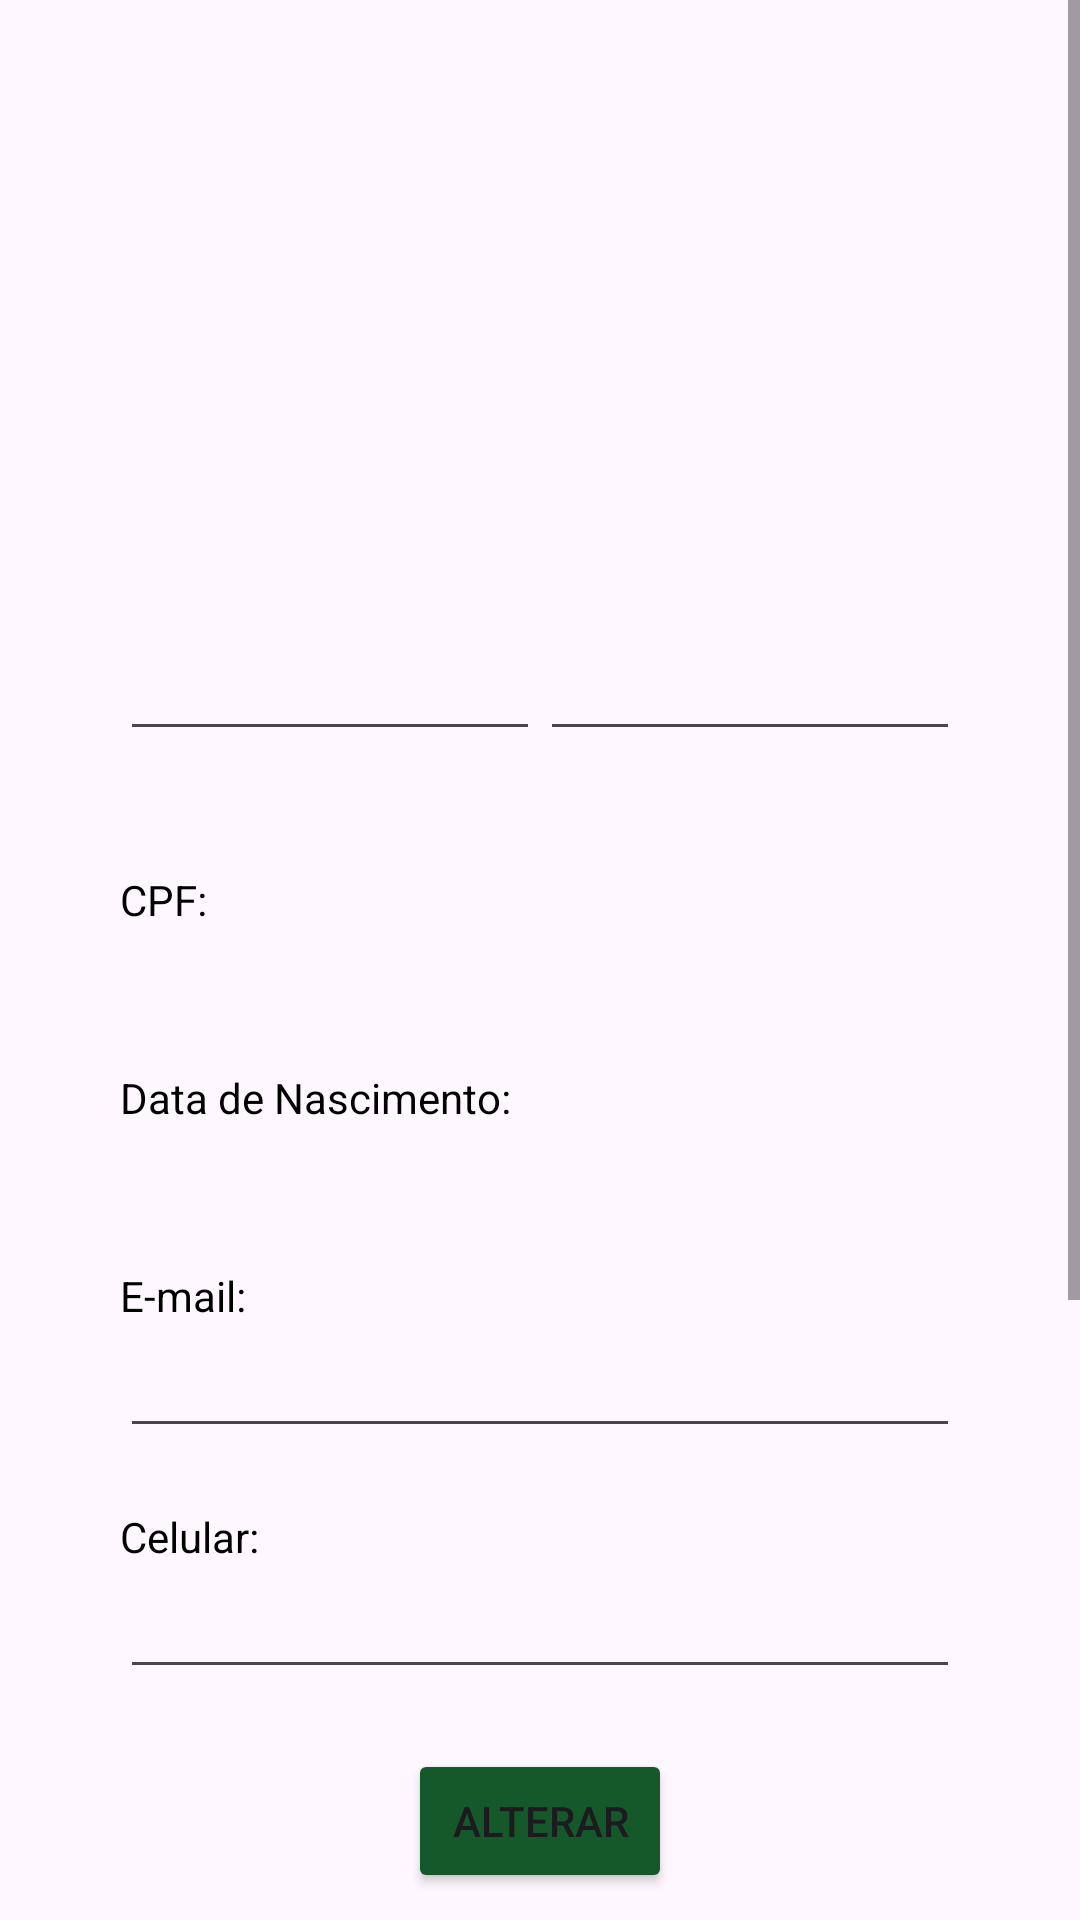

This screen was rendered from an Android layout file. Write that file and the resources it references.
<!-- AndroidManifest.xml: application theme Theme.Odasu -->
<!-- res/layout/activity_opcoes_conta.xml -->
<?xml version="1.0" encoding="utf-8"?>
<LinearLayout xmlns:android="http://schemas.android.com/apk/res/android"
    xmlns:app="http://schemas.android.com/apk/res-auto"
    xmlns:tools="http://schemas.android.com/tools"
    android:id="@+id/main"
    android:layout_width="match_parent"
    android:layout_height="match_parent"
    android:orientation="vertical"
    tools:context=".OpcoesConta">

    <ScrollView
        android:layout_width="match_parent"
        android:layout_height="match_parent">

        <LinearLayout
            android:layout_width="match_parent"
            android:layout_height="wrap_content"
            android:gravity="center"
            android:orientation="vertical"
            android:padding="20dp">

            <ImageView
                android:id="@+id/imgVUsuario"
                android:layout_width="150dp"
                android:layout_height="150dp"
                android:scaleType="fitCenter"
                app:srcCompat="@drawable/userphoto" />

            <TextView
                android:id="@+id/txtIdUsuario"
                android:layout_width="match_parent"
                android:layout_height="wrap_content"
                android:textAlignment="center" />

            <LinearLayout
                android:layout_width="match_parent"
                android:layout_height="wrap_content"
                android:orientation="horizontal"
                android:padding="20dp">

                <EditText
                    android:id="@+id/edtNomeUsuario"
                    android:layout_width="wrap_content"
                    android:layout_height="wrap_content"
                    android:layout_weight="1"
                    android:ems="10"
                    android:inputType="text"
                    android:textAlignment="textStart" />

                <EditText
                    android:id="@+id/edtSobrenomeUsuario"
                    android:layout_width="wrap_content"
                    android:layout_height="wrap_content"
                    android:layout_weight="1"
                    android:ems="10"
                    android:freezesText="false"
                    android:inputType="text" />
            </LinearLayout>

            <LinearLayout
                android:layout_width="match_parent"
                android:layout_height="wrap_content"
                android:layout_marginBottom="20dp"
                android:gravity="center"
                android:orientation="vertical"
                android:padding="20dp">

                <TextView
                    android:id="@+id/textView23"
                    android:layout_width="match_parent"
                    android:layout_height="wrap_content"
                    android:text="CPF:"
                    android:textColor="@color/black" />

                <TextView
                    android:id="@+id/txtCPFUsuario"
                    android:layout_width="match_parent"
                    android:layout_height="wrap_content"
                    android:layout_marginBottom="20dp"
                    android:textColor="@color/black"
                    android:textSize="20sp" />

                <TextView
                    android:id="@+id/textView24"
                    android:layout_width="match_parent"
                    android:layout_height="wrap_content"
                    android:text="Data de Nascimento:"
                    android:textColor="@color/black" />

                <TextView
                    android:id="@+id/txtDataNascUsuario"
                    android:layout_width="match_parent"
                    android:layout_height="wrap_content"
                    android:layout_marginBottom="20dp"
                    android:textColor="@color/black"
                    android:textSize="20sp" />

                <TextView
                    android:id="@+id/textView6"
                    android:layout_width="match_parent"
                    android:layout_height="wrap_content"
                    android:text="E-mail:"
                    android:textColor="@color/black" />

                <EditText
                    android:id="@+id/edtEmailUsuario"
                    android:layout_width="match_parent"
                    android:layout_height="wrap_content"
                    android:layout_marginBottom="20dp"
                    android:ems="10"
                    android:inputType="textEmailAddress" />

                <TextView
                    android:id="@+id/textView15"
                    android:layout_width="match_parent"
                    android:layout_height="wrap_content"
                    android:text="Celular:"
                    android:textColor="@color/black" />

                <EditText
                    android:id="@+id/edtCelularUsuario"
                    android:layout_width="match_parent"
                    android:layout_height="wrap_content"
                    android:layout_marginBottom="20dp"
                    android:ems="10"
                    android:inputType="phone" />

                <Button
                    android:id="@+id/btnAlterar"
                    android:layout_width="wrap_content"
                    android:layout_height="wrap_content"
                    android:layout_marginBottom="30dp"
                    android:backgroundTint="#15592B"
                    android:gravity="center"
                    android:onClick="alterar"
                    android:text="ALTERAR" />

                <TextView
                    android:id="@+id/textView32"
                    android:layout_width="match_parent"
                    android:layout_height="wrap_content"
                    android:layout_marginBottom="10dp"
                    android:text="Nova senha:"
                    android:textColor="@color/black"
                    android:textSize="16sp"
                    android:textStyle="bold" />

                <EditText
                    android:id="@+id/edtSenha1"
                    android:layout_width="match_parent"
                    android:layout_height="wrap_content"
                    android:layout_marginBottom="20dp"
                    android:ems="10"
                    android:hint="Digite sua senha atual"
                    android:inputType="textPassword" />

                <EditText
                    android:id="@+id/edtSenha2"
                    android:layout_width="match_parent"
                    android:layout_height="wrap_content"
                    android:layout_marginBottom="20dp"
                    android:ems="10"
                    android:hint="Digite sua nova senha"
                    android:inputType="textPassword" />

                <TextView
                    android:id="@+id/textView25"
                    android:layout_width="match_parent"
                    android:layout_height="wrap_content"
                    android:onClick="alterarSenha"
                    android:text="ALTERAR SENHA"
                    android:textAlignment="center"
                    android:textColor="#15592B"
                    android:textSize="16sp"
                    android:textStyle="bold" />

            </LinearLayout>

            <Button
                android:id="@+id/btnLogout"
                android:layout_width="wrap_content"
                android:layout_height="wrap_content"
                android:backgroundTint="#F44336"
                android:onClick="logout"
                android:text="LOGOUT" />
        </LinearLayout>
    </ScrollView>

</LinearLayout>
<!-- resources referenced by this layout -->
<resources>
  <style name="Theme.Odasu" parent="Base.Theme.Odasu" />
  <style name="Base.Theme.Odasu" parent="Theme.Material3.DayNight.NoActionBar">
          
          
      </style>
  <!-- not gathered from this repository: default colours our renderer supplied (Android Studio template values) -->
  <color name="black">#FF000000</color>
</resources>
